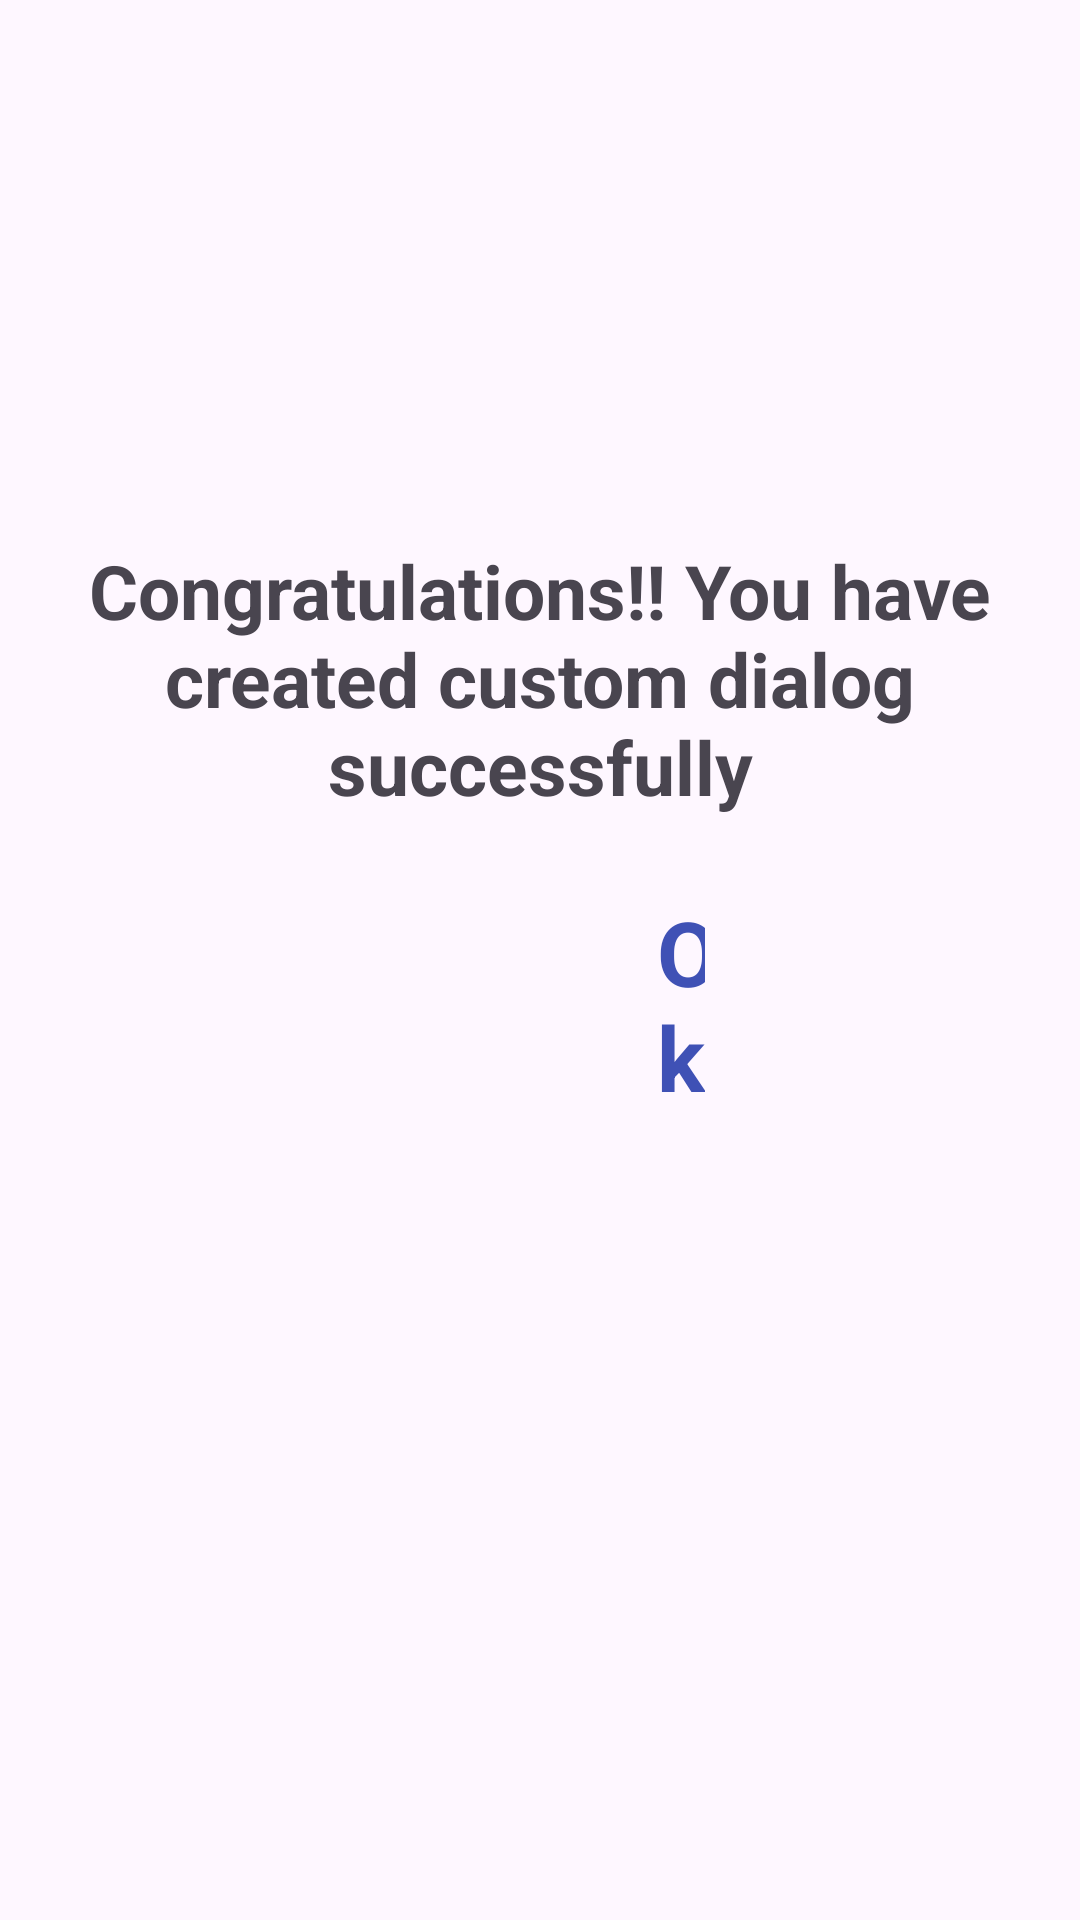

Produce the Android XML layout that renders to this screen, including the resource entries it uses.
<!-- AndroidManifest.xml: application theme Theme.ListeRouge -->
<!-- res/layout/load_layout.xml -->
<?xml version="1.0" encoding="utf-8"?>
<RelativeLayout
    xmlns:android="http://schemas.android.com/apk/res/android"
    xmlns:app="http://schemas.android.com/apk/res-auto"
    xmlns:tools="http://schemas.android.com/tools"
    android:layout_width="match_parent"
    android:layout_height="wrap_content"
    android:padding="10dp">

    <ImageView
        android:id="@+id/imageView"
        android:layout_width="150dp"
        android:layout_height="150dp"
        android:layout_centerHorizontal="true" />

    <TextView
        android:id="@+id/textview"
        android:layout_width="392dp"
        android:layout_height="112dp"
        android:layout_marginTop="10dp"
        android:padding="10dp"
        android:layout_below="@id/imageView"
        android:text="Congratulations!! You have created custom dialog successfully"
        android:textAlignment="center"
        android:textSize="25sp"
        android:textStyle="bold"/>

    <RelativeLayout
        android:layout_width="wrap_content"
        android:layout_height="wrap_content"
        android:layout_below="@id/textview"
        android:layout_centerHorizontal="true"
        android:layout_marginStart="15dp"
        android:layout_marginTop="15dp"
        android:layout_marginEnd="15dp"
        android:layout_marginBottom="15dp">

        <TextView
            android:id="@+id/okay_text"
            android:layout_width="wrap_content"
            android:layout_height="wrap_content"
            android:layout_alignParentStart="true"
            android:layout_alignParentEnd="true"
            android:layout_marginStart="194dp"
            android:layout_marginEnd="100dp"
            android:layout_marginRight="100dp"
            android:text="Ok"
            android:textColor="#3F51B5"
            android:textSize="30sp"
            android:textStyle="bold" />


    </RelativeLayout>

</RelativeLayout>
<!-- resources referenced by this layout -->
<resources>
  <style name="Theme.ListeRouge" parent="Base.Theme.ListeRouge" />
  <style name="Base.Theme.ListeRouge" parent="Theme.Material3.DayNight.NoActionBar">
          
          
      </style>
</resources>
